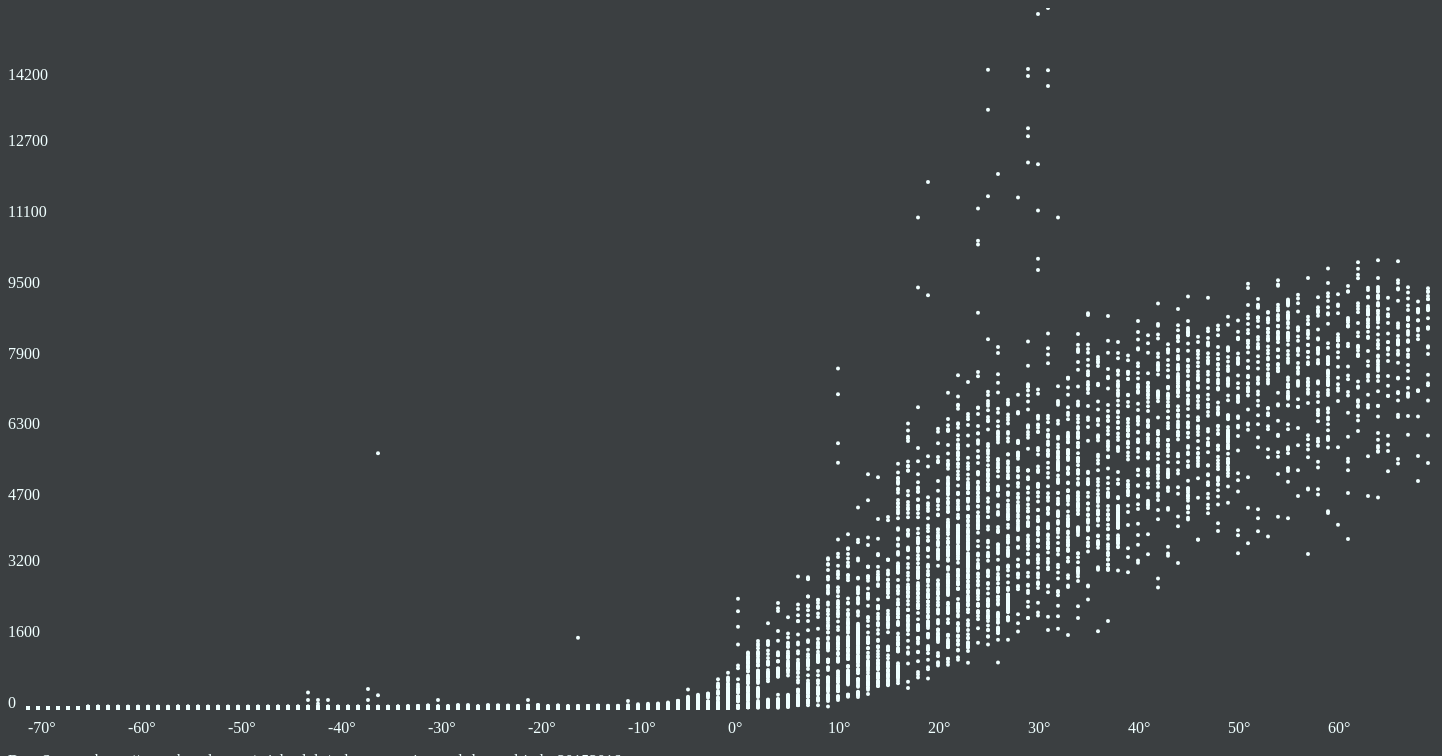
D3 v5 page, settled after 480 driven frames (8 s of simulated time); the page loaded 1 data file(s).


    d3.csv('alt_az_pwr.csv').then(function (data) {
        let chart_height = 700;
        let chart_width = 1400;
        let boundary = 20;

        let max_value = d3.max(data, function(d) { return parseInt(d.power); });

        let max_angle = d3.max(data, function (d) { return parseInt(d.altitude); });

        let min_angle = d3.min(data, function (d) { return parseInt(d.altitude)});

        var x_range = d3.scaleLinear()
            .domain([min_angle, max_angle])
            .range([boundary, chart_width + boundary]);

        var y_range = d3.scaleLinear()
            .domain([0, max_value])
            .range([chart_height, 0]);

        var svg = d3.select('.chart');
        svg.attr("width", chart_width + boundary * 2)
            .attr("height", chart_height + boundary * 2);

        svg.selectAll('g').data(data).enter().append('g').append('circle')
            .attr('r', 2)
            .attr('cy', function (data) {
                return y_range(parseInt(data.power));
            })
            .attr('cx', function (data) {
                return x_range(parseInt(data.altitude));
            }).attr('fill', 'azure');

        [...Array(+((max_angle - min_angle)/10)).keys()].forEach(d => {
            svg.append('text')
                .attr('x', x_range(10 * d + min_angle))
                .attr('y', boundary + chart_height + 5)
                .attr('text-anchor','center')
                .attr('fill', 'azure')
                .text( 10* d + min_angle + '°');
        });

        [...Array(10).keys()].forEach(d => {
            svg.append('text')
                .attr('x', 0)
                .attr('y', y_range(Math.round((d/10)*max_value/100)*100))
                .attr('text-anchor','center')
                .attr('fill', 'azure')
                .text(Math.round((d/10)*max_value/100)*100);
        });
    })


### data: alt_az_pwr.csv
altitude, azimuth, power
-68.12, 30.03, 1
-60.49, 56.92, 0
-50.47, 73.8, 0
-39.63, 85.93, 0
-28.62, 96, 0
-17.79, 105.3, 0
-7.431, 114.7, 49
2.157, 124.6, 576
10.6, 135.6, 1926
17.44, 148, 3271
22.15, 161.8, 4082
24.24, 176.6, 4245
23.46, 191.7, 3643
19.9, 206, 2344
13.97, 219, 1093
6.198, 230.6, 101
-2.918, 241, 0
-12.97, 250.6, 0
-23.61, 259.8, 0
-34.58, 269.5, 0
-45.56, 280.5, 1
-56.07, 294.8, 1
-65.09, 316.4, 1
-70.13, 350.7, 0
-68.09, 29.68, 0
-60.5, 56.65, 0
-50.5, 73.59, 0
-39.67, 85.76, 0
-28.65, 95.85, 0
-17.82, 105.2, 0
-7.45, 114.5, 26
2.151, 124.5, 390
10.61, 135.5, 1059
17.47, 147.8, 1346
22.2, 161.6, 1468
24.32, 176.5, 1467
23.55, 191.6, 1318
20.01, 205.9, 666
14.09, 219, 319
6.325, 230.6, 64
-2.788, 241, 29
-12.83, 250.6, 29
-23.48, 259.8, 29
-34.45, 269.5, 29
-45.42, 280.5, 29
-55.94, 294.7, 29
-64.96, 316.3, 29
-70.04, 350.4, 0
-68.05, 29.32, 0
-60.5, 56.37, 0
-50.52, 73.37, 0
-39.69, 85.59, 0
-28.68, 95.69, 0
-17.84, 105, 0
-7.464, 114.4, 3
2.15, 124.3, 378
10.63, 135.3, 1348
17.51, 147.7, 2339
22.26, 161.5, 3729
24.4, 176.4, 3994
... 8,724 more rows